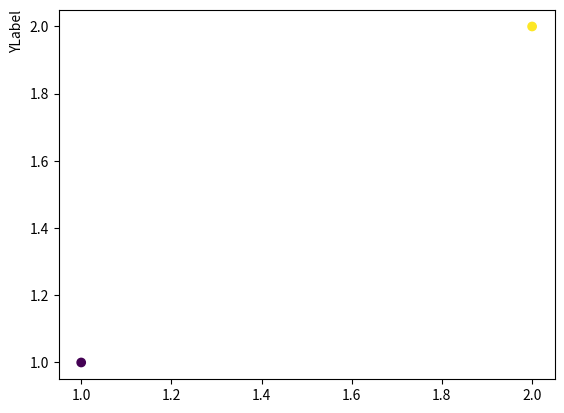

This chart was generated by the following Python code:
import matplotlib.pyplot as plt

fig, ax = plt.subplots()

sc = ax.scatter([1, 2], [1, 2], c=[1, 2])
ax.set_ylabel('YLabel', loc='top')

plt.show()
